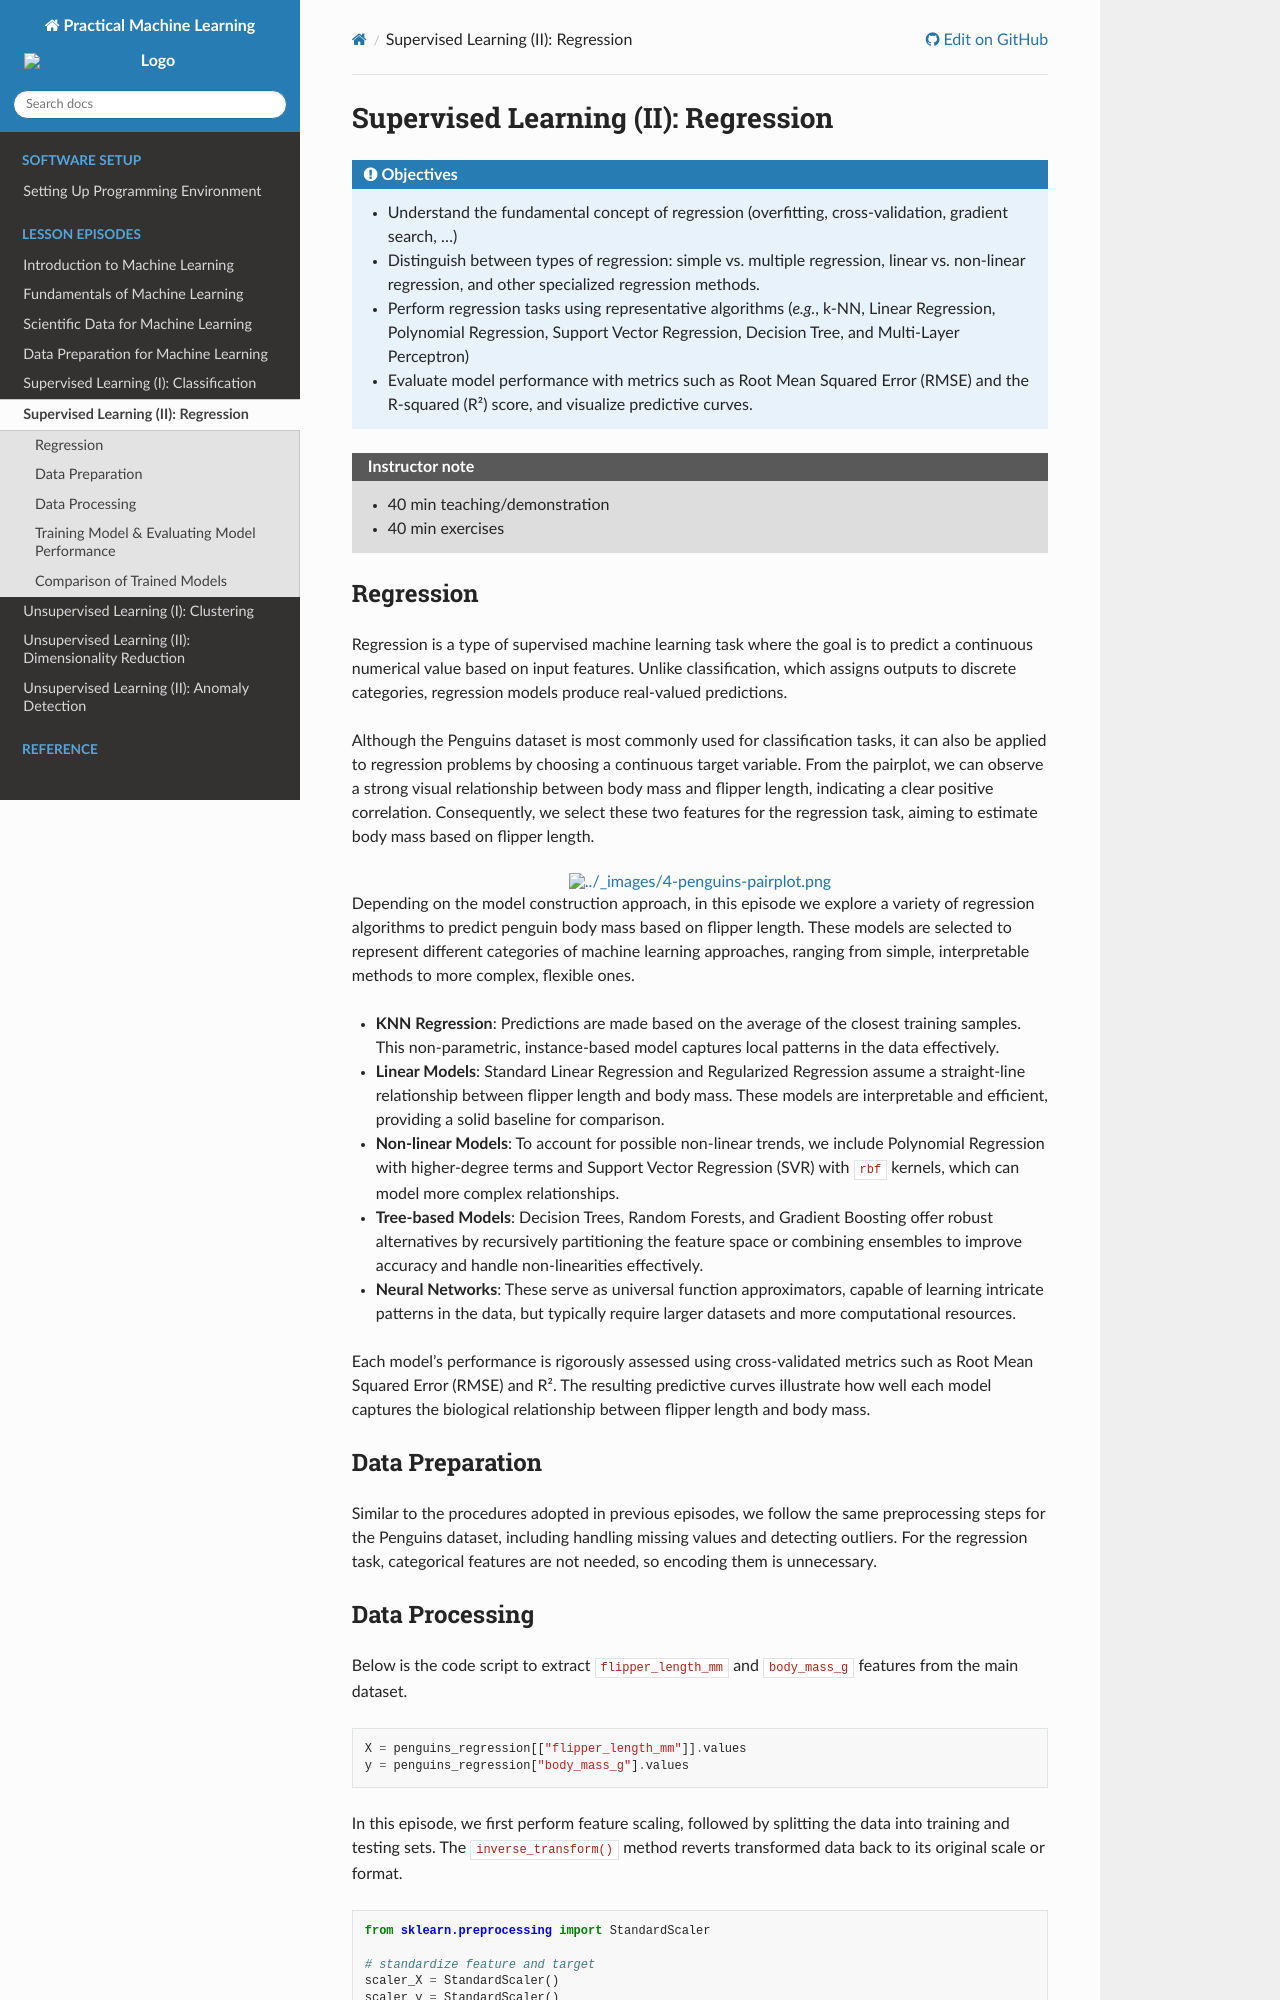

repository: ENCCS/practical-machine-learning · page: branch/feature--anomaly-detection/06-supervised-ML-regression/index.html · generator: sphinx

# Supervised Learning (II): Regression



:::{objectives}
- Understand the fundamental concept of regression (overfitting, cross-validation, gradient search, ...)
- Distinguish between types of regression: simple vs. multiple regression, linear vs. non-linear regression, and other specialized regression methods.
- Perform regression tasks using representative algorithms (*e.g.*, k-NN, Linear Regression, Polynomial Regression, Support Vector Regression, Decision Tree, and Multi-Layer Perceptron)
- Evaluate model performance with metrics such as Root Mean Squared Error (RMSE) and the R-squared (R²) score, and visualize predictive curves.
:::



:::{instructor-note}
- 40 min teaching/demonstration
- 40 min exercises
:::



## Regression


Regression is a type of supervised machine learning task where the goal is to predict a continuous numerical value based on input features. Unlike classification, which assigns outputs to discrete categories, regression models produce real-valued predictions.


Although the Penguins dataset is most commonly used for classification tasks, it can also be applied to regression problems by choosing a continuous target variable. From the pairplot, we can observe a strong visual relationship between body mass and flipper length, indicating a clear positive correlation. Consequently, we select these two features for the regression task, aiming to estimate body mass based on flipper length.

:::{figure} ./images/4-penguins-pairplot.png
:align: center
:width: 100%
:::


Depending on the model construction approach, in this episode we explore a variety of regression algorithms to predict penguin body mass based on flipper length. These models are selected to represent different categories of machine learning approaches, ranging from simple, interpretable methods to more complex, flexible ones.
- **KNN Regression**: Predictions are made based on the average of the closest training samples. This non-parametric, instance-based model captures local patterns in the data effectively.
- **Linear Models**: Standard Linear Regression and Regularized Regression assume a straight-line relationship between flipper length and body mass. These models are interpretable and efficient, providing a solid baseline for comparison.
- **Non-linear Models**: To account for possible non-linear trends, we include Polynomial Regression with higher-degree terms and Support Vector Regression (SVR) with ``rbf`` kernels, which can model more complex relationships.
- **Tree-based Models**: Decision Trees, Random Forests, and Gradient Boosting offer robust alternatives by recursively partitioning the feature space or combining ensembles to improve accuracy and handle non-linearities effectively.
- **Neural Networks**: These serve as universal function approximators, capable of learning intricate patterns in the data, but typically require larger datasets and more computational resources.


Each model’s performance is rigorously assessed using cross-validated metrics such as Root Mean Squared Error (RMSE) and R². The resulting predictive curves illustrate how well each model captures the biological relationship between flipper length and body mass.



## Data Preparation


Similar to the procedures adopted in previous episodes, we follow the same preprocessing steps for the Penguins dataset, including handling missing values and detecting outliers. For the regression task, categorical features are not needed, so encoding them is unnecessary.



## Data Processing


Below is the code script to extract ``flipper_length_mm`` and ``body_mass_g`` features from the main dataset.
```python
X = penguins_regression[["flipper_length_mm"]].values
y = penguins_regression["body_mass_g"].values
```


In this episode, we first perform feature scaling, followed by splitting the data into training and testing sets. The ``inverse_transform()`` method reverts transformed data back to its original scale or format.

```python
from sklearn.preprocessing import StandardScaler
   
# standardize feature and target
scaler_X = StandardScaler()
scaler_y = StandardScaler()

X_scaled = scaler_X.fit_transform(X)
y_scaled = scaler_y.fit_transform(y.reshape(-1, 1)).ravel()

X_train_scaled, X_test_scaled, y_train_scaled, y_test_scaled = train_test_split(X_scaled, y_scaled, test_size=0.2, random_state=123)

X_train_orig = scaler_X.inverse_transform(X_train_scaled).ravel()
y_train_orig = scaler_y.inverse_transform(y_train_scaled.reshape(-1, 1)).ravel()
...
```


:::{figure} ./images/6-spliting-training-testing-dataset.png
:align: center
:width: 80%
:::



## Training Model & Evaluating Model Performance
